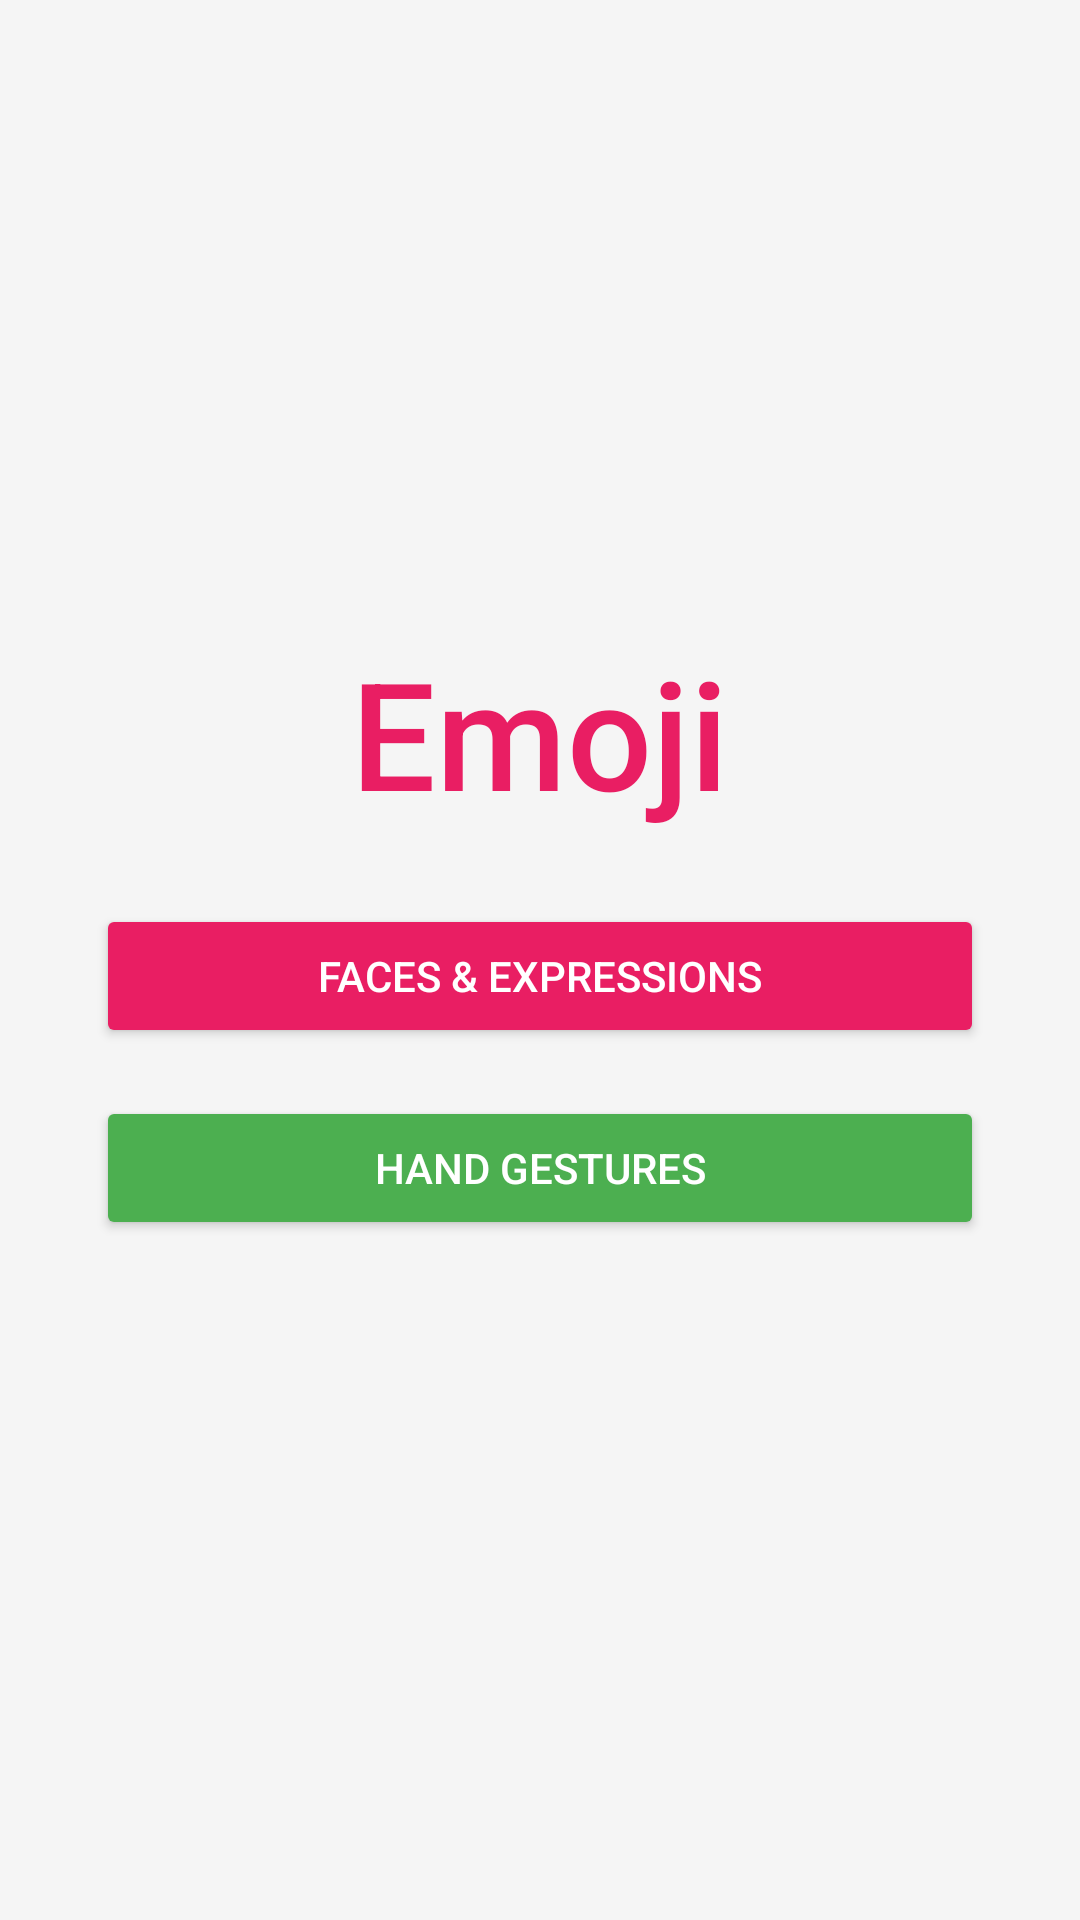

Reconstruct the res/layout file that produces this screen, plus the resources it refers to.
<!-- AndroidManifest.xml: application theme Theme.Emoji -->
<!-- res/layout/activity_main.xml -->
<?xml version="1.0" encoding="utf-8"?>
<LinearLayout xmlns:android="http://schemas.android.com/apk/res/android"
    xmlns:app="http://schemas.android.com/apk/res-auto"
    xmlns:tools="http://schemas.android.com/tools"
    android:id="@+id/main"
    android:layout_width="match_parent"
    android:layout_height="match_parent"
    android:orientation="vertical"
    android:background="#F5F5F5"
    android:padding="16dp"
    android:gravity="center"
    tools:context=".MainActivity">

    <TextView
        android:layout_width="wrap_content"
        android:layout_height="wrap_content"
        android:text="@string/emoji"
        android:textSize="50sp"
        android:textColor="#E91E63"
        android:fontFamily="sans-serif-medium"
        android:layout_marginBottom="24dp" />

    <Button
        android:id="@+id/btn_face"
        android:layout_width="match_parent"
        android:layout_height="wrap_content"
        android:text="@string/faces_amp_expressions"
        android:backgroundTint="#E91E63"
        android:textColor="#FFFFFF"
        android:padding="12dp"
        android:layout_marginBottom="16dp"
        android:layout_marginHorizontal="16dp"
       />


    <Button
        android:id="@+id/btn_hand"
        android:layout_width="match_parent"
        android:layout_height="wrap_content"
        android:text="@string/hand_gestures"
        android:backgroundTint="#4CAF50"
        android:textColor="#FFFFFF"
        android:padding="12dp"
        android:layout_marginBottom="16dp"
        android:layout_marginHorizontal="16dp"
        />

</LinearLayout>
<!-- resources referenced by this layout -->
<resources>
  <string name="emoji">Emoji</string>
  <string name="faces_amp_expressions">Faces &amp; Expressions</string>
  <string name="hand_gestures">Hand Gestures</string>
  <style name="Theme.Emoji" parent="Base.Theme.Emoji" />
  <style name="Base.Theme.Emoji" parent="Theme.Material3.DayNight.NoActionBar">
          
          
      </style>
</resources>
